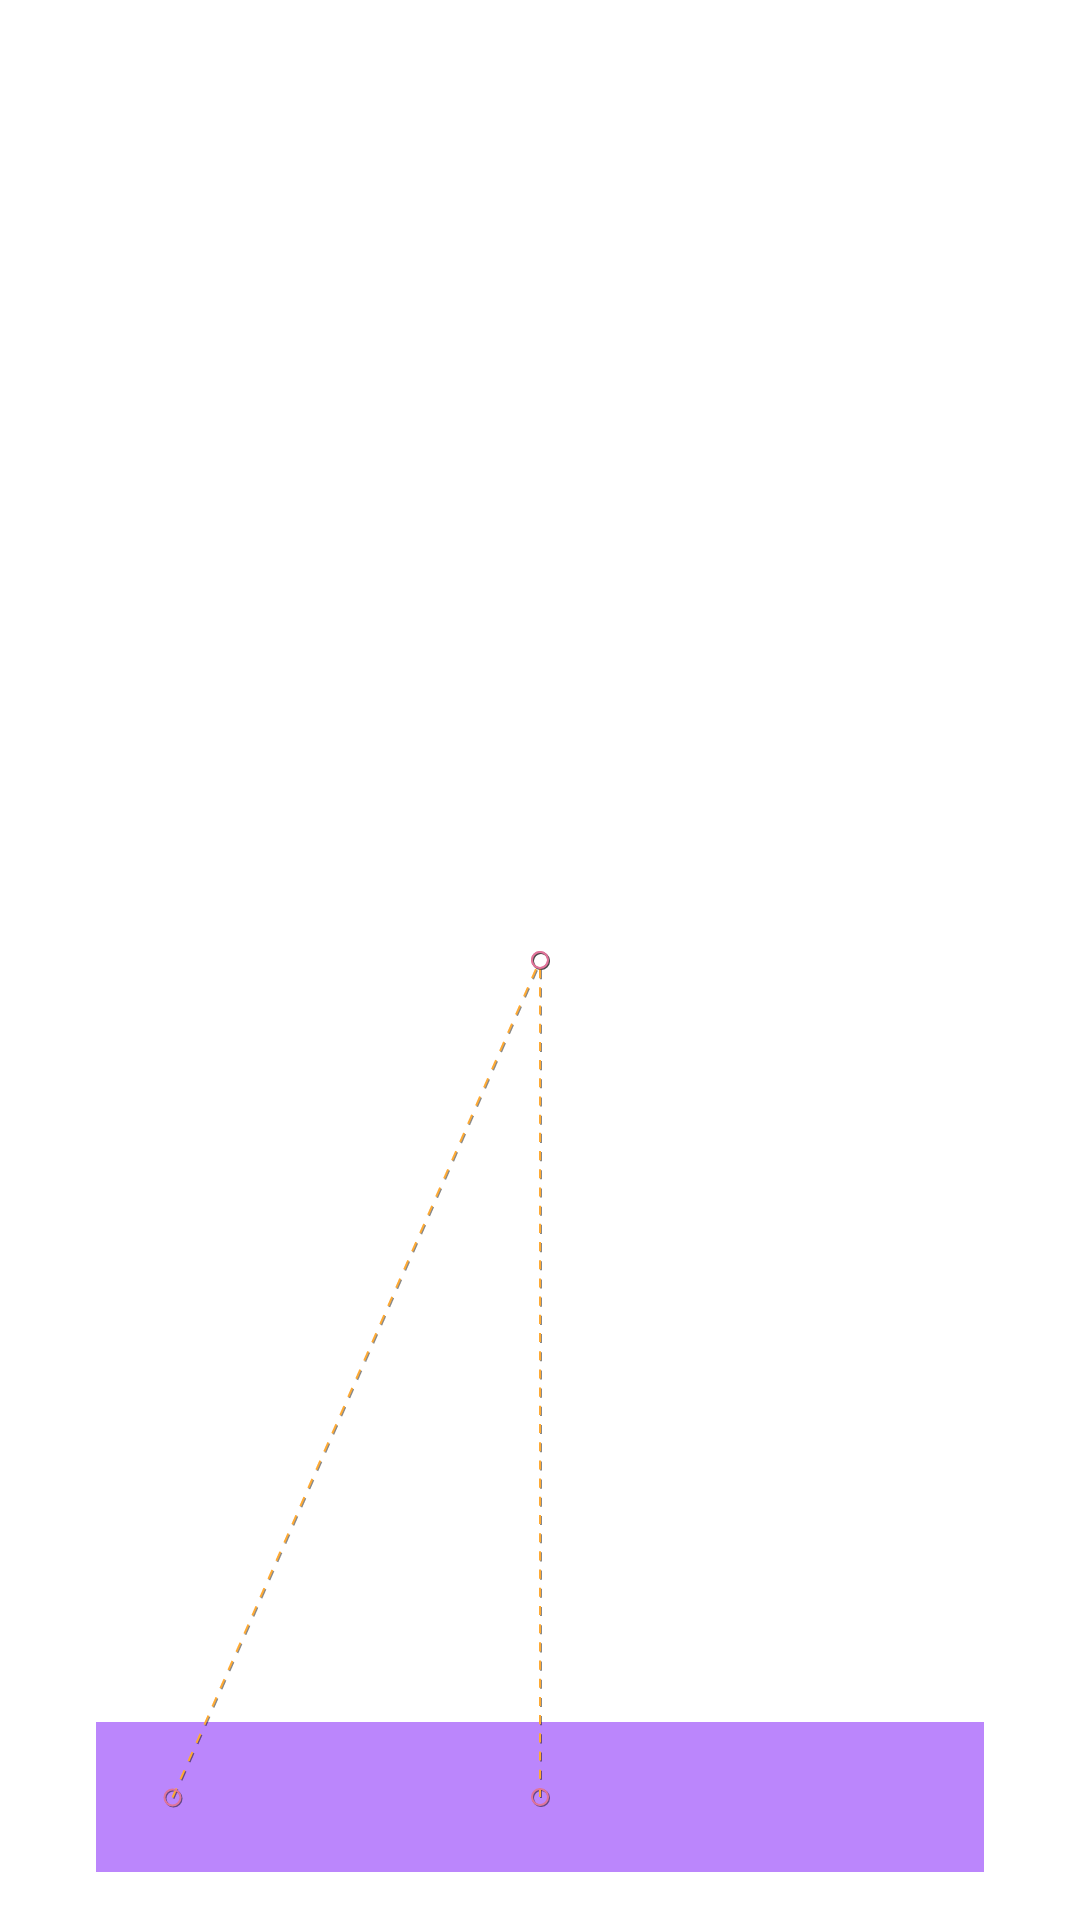

Android layout source for this screen:
<!-- AndroidManifest.xml: application theme Theme.Prevent -->
<!-- res/layout/activity_motion_layout_ex3.xml -->
<?xml version="1.0" encoding="utf-8"?>
<androidx.constraintlayout.motion.widget.MotionLayout xmlns:android="http://schemas.android.com/apk/res/android"
    xmlns:app="http://schemas.android.com/apk/res-auto"
    xmlns:tools="http://schemas.android.com/tools"
    android:id="@+id/motionLayout3"
    android:layout_width="match_parent"
    android:layout_height="match_parent"
    app:layoutDescription="@xml/activity_motion_layout_ex3_scene"
    android:orientation="vertical"
    tools:context=".MotionLayout_Ex3"
    app:showPaths="true"
    >

    <androidx.constraintlayout.widget.ConstraintLayout
        android:layout_width="100dp"
        android:layout_height="100dp"
        android:layout_marginEnd="32dp"
        android:layout_marginBottom="32dp"
        app:layout_constraintEnd_toEndOf="parent"
        app:layout_constraintBottom_toBottomOf="parent"
        android:id="@+id/container"
        >

    </androidx.constraintlayout.widget.ConstraintLayout>

    <ImageView
        android:id="@+id/helloAndroid"
        android:layout_width="wrap_content"
        android:layout_height="wrap_content"
        android:src="@drawable/ic_launcher_foreground"
        android:alpha="1"
        app:layout_constraintStart_toStartOf="@id/container"
        app:layout_constraintEnd_toEndOf="@id/container"
        app:layout_constraintTop_toTopOf="@id/container"
        app:layout_constraintBottom_toBottomOf="@id/container"
        />

</androidx.constraintlayout.motion.widget.MotionLayout>
<!-- resources referenced by this layout -->
<resources>
  <style name="Theme.Prevent" parent="Theme.MaterialComponents.DayNight.DarkActionBar">
          
          <item name="colorPrimary">@color/purple_500</item>
          <item name="colorPrimaryVariant">@color/purple_700</item>
          <item name="colorOnPrimary">@color/white</item>
          
          <item name="colorSecondary">@color/teal_200</item>
          <item name="colorSecondaryVariant">@color/teal_700</item>
          <item name="colorOnSecondary">@color/black</item>
          
          <item name="android:statusBarColor" tools:targetApi="l">?attr/colorPrimaryVariant</item>
          
      </style>
  <!-- not gathered from this repository: default colours our renderer supplied (Android Studio template values) -->
  <color name="purple_500">#FF6200EE</color>
  <color name="purple_700">#FF3700B3</color>
  <color name="teal_200">#FF03DAC5</color>
  <color name="teal_700">#FF018786</color>
  <color name="black">#FF000000</color>
  <color name="white">#FFFFFFFF</color>
</resources>
